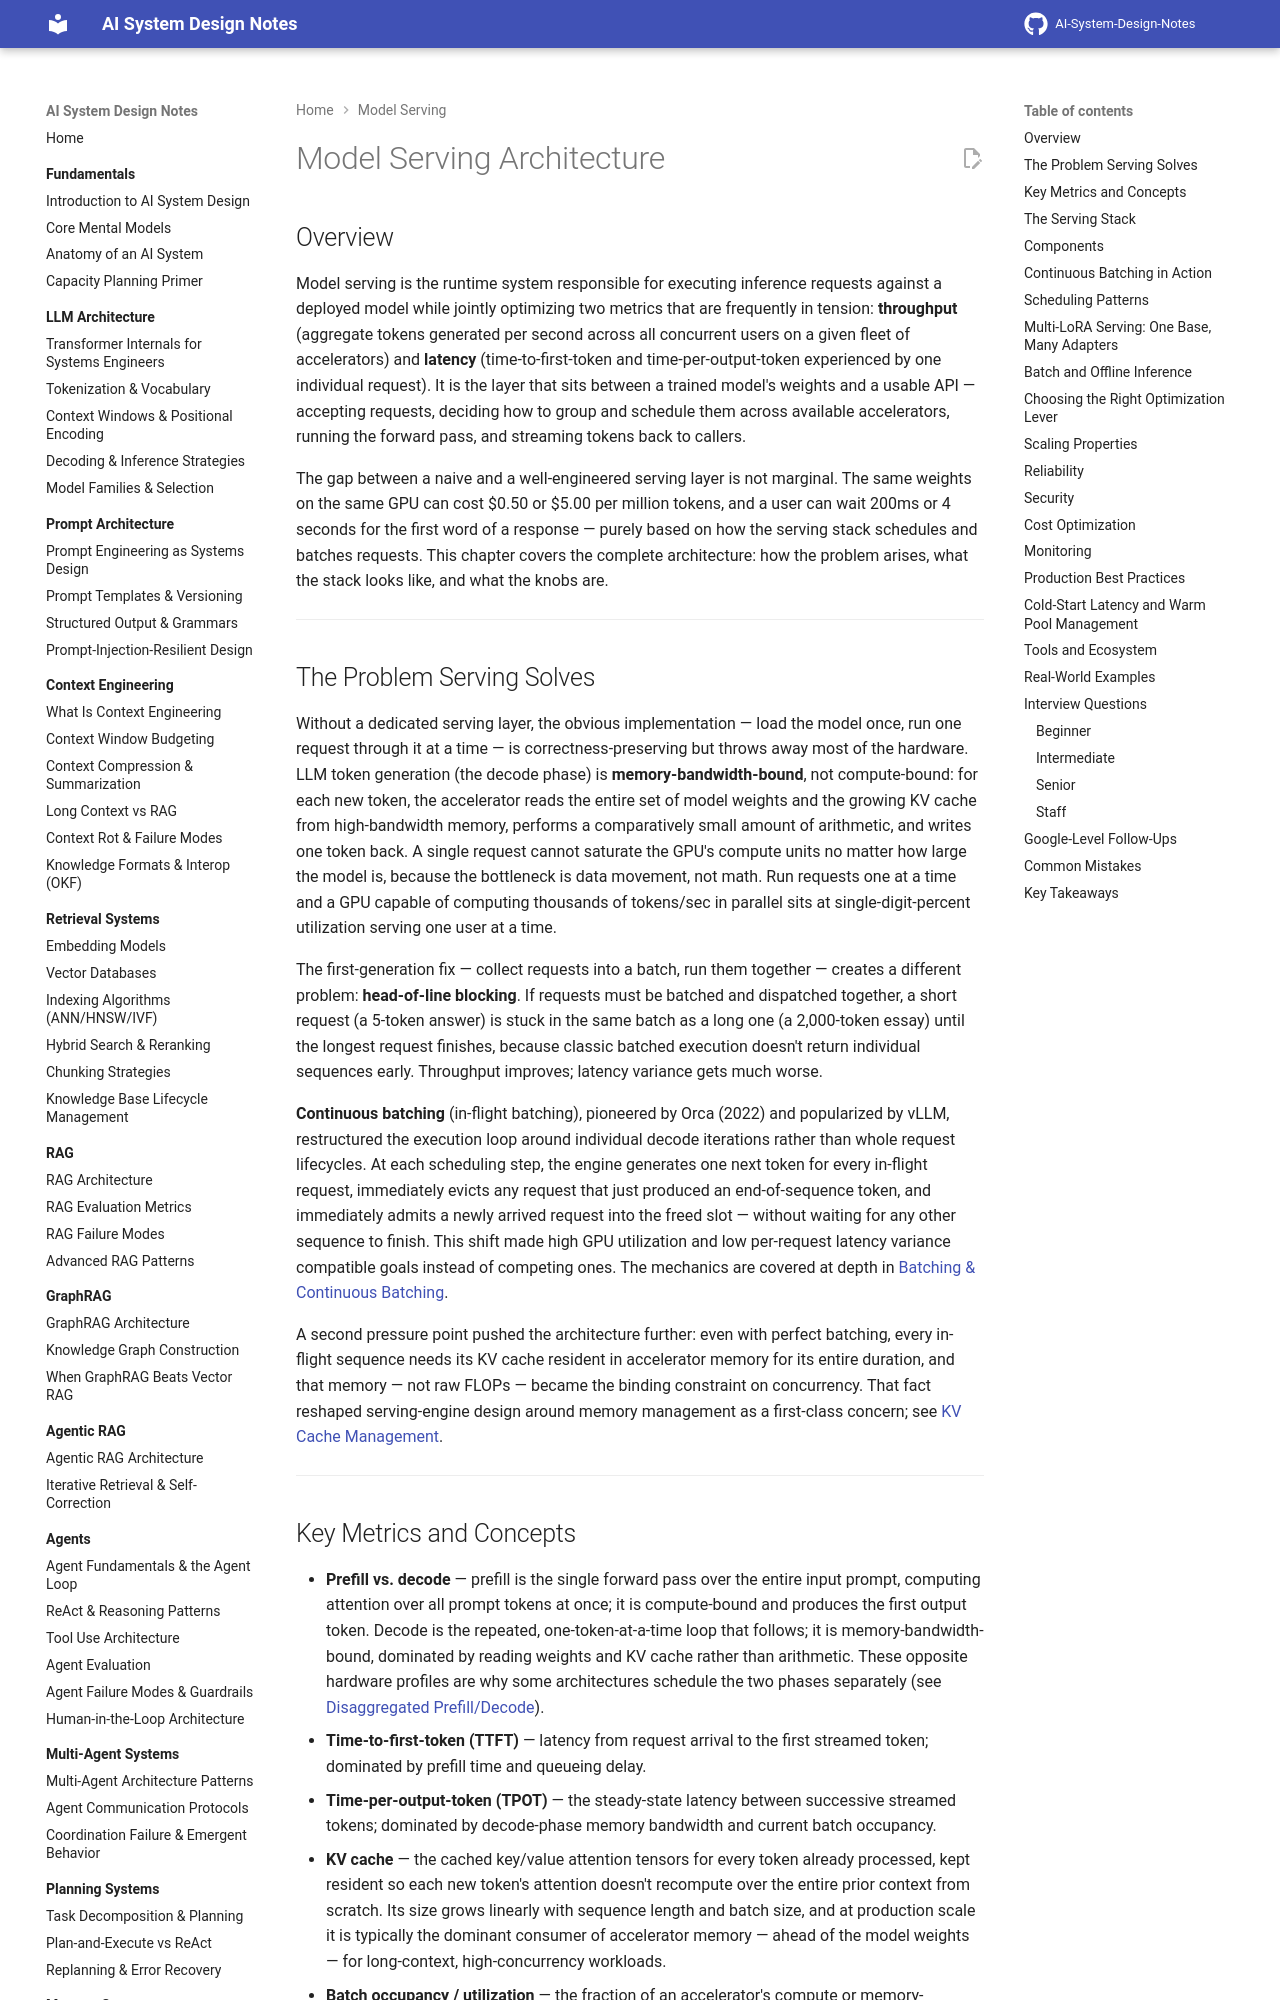

repository: GyanendraChaubey/AI-System-Design-Notes · page: 15-model-serving/01-model-serving-architecture/index.html · generator: mkdocs

# Model Serving Architecture

## Overview

Model serving is the runtime system responsible for executing inference requests against a deployed model while jointly optimizing two metrics that are frequently in tension: **throughput** (aggregate tokens generated per second across all concurrent users on a given fleet of accelerators) and **latency** (time-to-first-token and time-per-output-token experienced by one individual request). It is the layer that sits between a trained model's weights and a usable API — accepting requests, deciding how to group and schedule them across available accelerators, running the forward pass, and streaming tokens back to callers.

The gap between a naive and a well-engineered serving layer is not marginal. The same weights on the same GPU can cost $0.50 or $5.00 per million tokens, and a user can wait 200ms or 4 seconds for the first word of a response — purely based on how the serving stack schedules and batches requests. This chapter covers the complete architecture: how the problem arises, what the stack looks like, and what the knobs are.

---

## The Problem Serving Solves

Without a dedicated serving layer, the obvious implementation — load the model once, run one request through it at a time — is correctness-preserving but throws away most of the hardware. LLM token generation (the decode phase) is **memory-bandwidth-bound**, not compute-bound: for each new token, the accelerator reads the entire set of model weights and the growing KV cache from high-bandwidth memory, performs a comparatively small amount of arithmetic, and writes one token back. A single request cannot saturate the GPU's compute units no matter how large the model is, because the bottleneck is data movement, not math. Run requests one at a time and a GPU capable of computing thousands of tokens/sec in parallel sits at single-digit-percent utilization serving one user at a time.

The first-generation fix — collect requests into a batch, run them together — creates a different problem: **head-of-line blocking**. If requests must be batched and dispatched together, a short request (a 5-token answer) is stuck in the same batch as a long one (a 2,000-token essay) until the longest request finishes, because classic batched execution doesn't return individual sequences early. Throughput improves; latency variance gets much worse.

**Continuous batching** (in-flight batching), pioneered by Orca (2022) and popularized by vLLM, restructured the execution loop around individual decode iterations rather than whole request lifecycles. At each scheduling step, the engine generates one next token for every in-flight request, immediately evicts any request that just produced an end-of-sequence token, and immediately admits a newly arrived request into the freed slot — without waiting for any other sequence to finish. This shift made high GPU utilization and low per-request latency variance compatible goals instead of competing ones. The mechanics are covered at depth in [Batching & Continuous Batching](02-batching-and-continuous-batching.md).

A second pressure point pushed the architecture further: even with perfect batching, every in-flight sequence needs its KV cache resident in accelerator memory for its entire duration, and that memory — not raw FLOPs — became the binding constraint on concurrency. That fact reshaped serving-engine design around memory management as a first-class concern; see [KV Cache Management](03-kv-cache-management.md).

---
